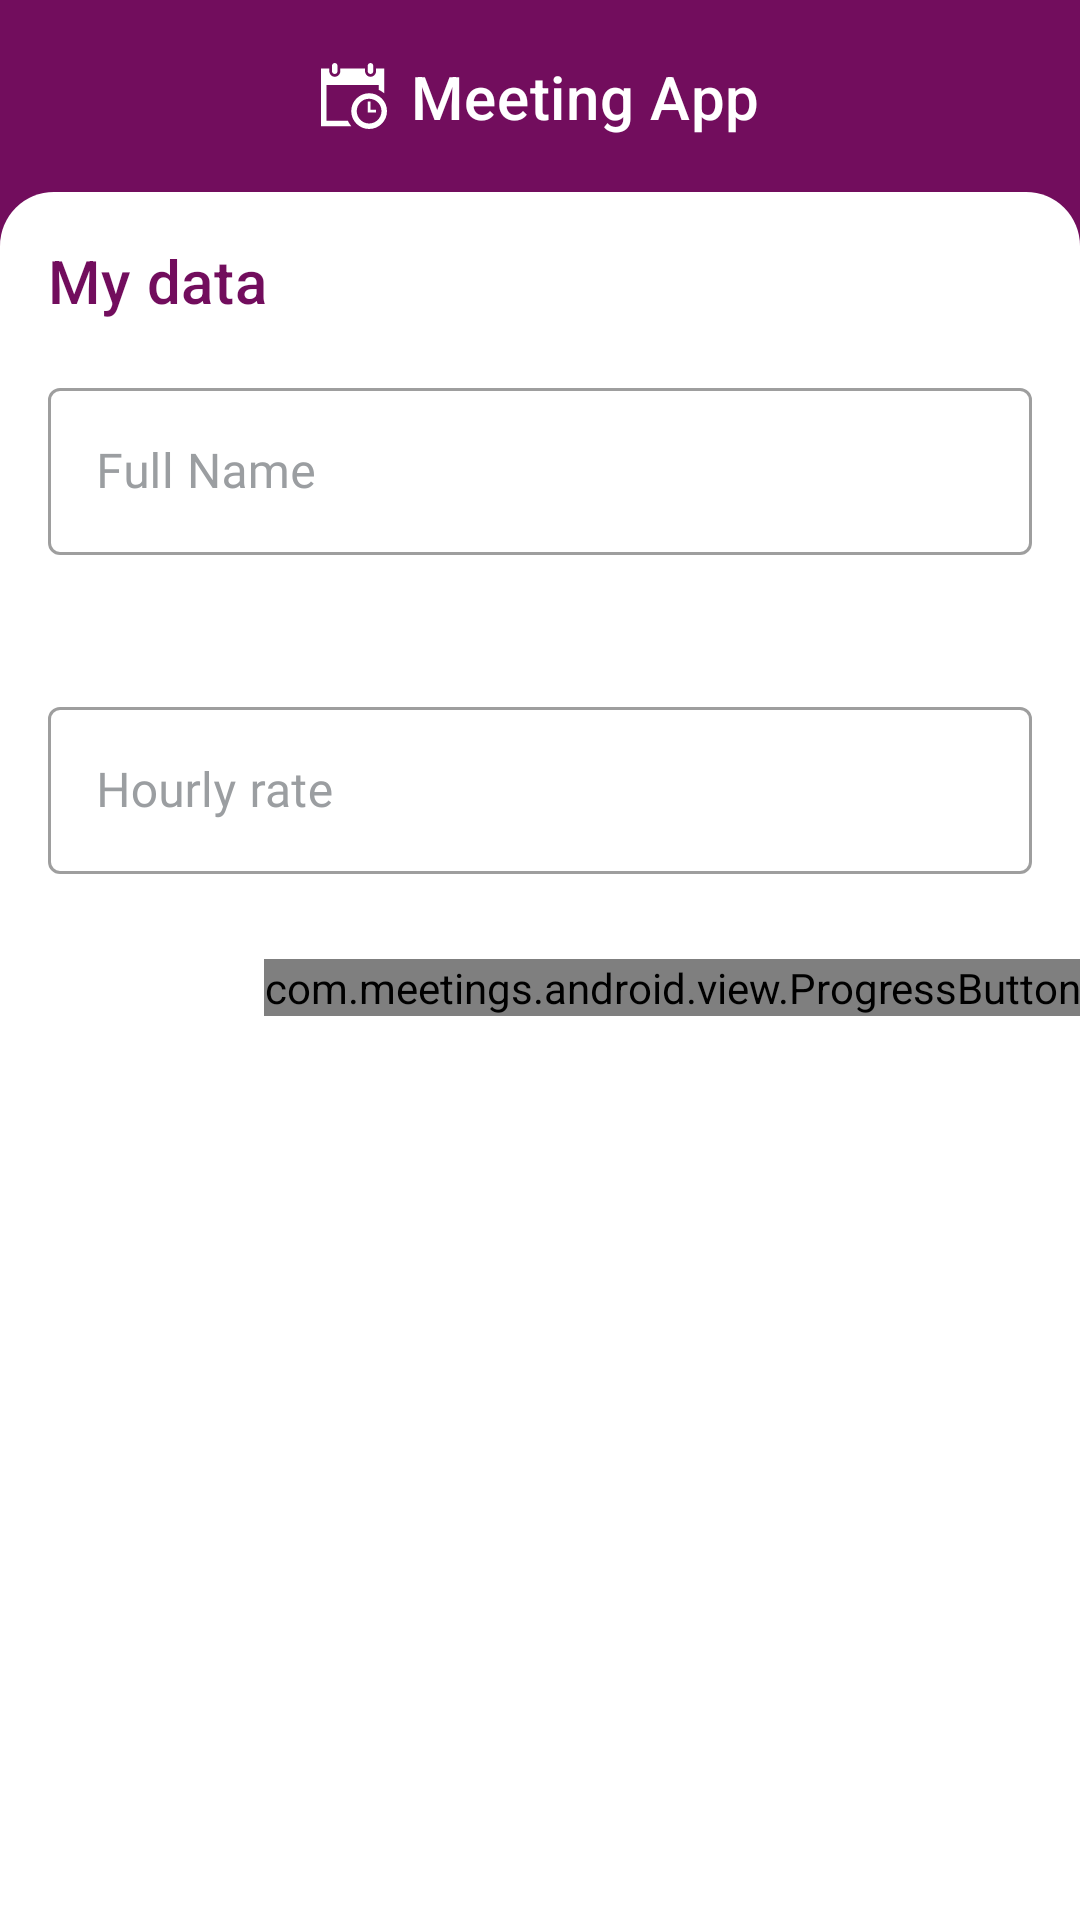

This screen was rendered from an Android layout file. Write that file and the resources it references.
<!-- AndroidManifest.xml: application theme Theme.Shrine.Dark -->
<!-- res/layout/activity_login.xml -->
<android.support.constraint.ConstraintLayout xmlns:android="http://schemas.android.com/apk/res/android"
    xmlns:app="http://schemas.android.com/apk/res-auto"
    xmlns:tools="http://schemas.android.com/tools"
    android:layout_width="match_parent"
    android:layout_height="match_parent"
    tools:context=".feature.login.LoginActivity">

    <View
        android:id="@+id/viewShape"
        android:layout_width="0dp"
        android:layout_height="0dp"
        android:layout_marginTop="64dp"
        android:background="@drawable/shape_bg"
        app:layout_constraintBottom_toBottomOf="parent"
        app:layout_constraintEnd_toEndOf="parent"
        app:layout_constraintStart_toStartOf="parent"
        app:layout_constraintTop_toTopOf="parent" />

    <android.support.v7.widget.AppCompatImageView
        android:id="@+id/ivBackIcon"
        android:layout_width="22dp"
        android:layout_height="22dp"
        android:layout_marginEnd="8dp"
        app:layout_constraintBottom_toTopOf="@+id/viewShape"
        app:layout_constraintEnd_toStartOf="@+id/tvHeader"
        app:layout_constraintHorizontal_bias="0.5"
        app:layout_constraintHorizontal_chainStyle="packed"
        app:layout_constraintStart_toStartOf="parent"
        app:layout_constraintTop_toTopOf="parent"
        app:srcCompat="@drawable/ic_calendar" />

    <TextView
        android:id="@+id/tvHeader"
        style="@style/TextAppearance.Shrine.Headline6.White"
        android:layout_width="wrap_content"
        android:layout_height="wrap_content"
        android:text="@string/app_name"
        app:layout_constraintBottom_toTopOf="@+id/viewShape"
        app:layout_constraintEnd_toEndOf="parent"
        app:layout_constraintStart_toEndOf="@+id/ivBackIcon"
        app:layout_constraintTop_toTopOf="parent" />

    <TextView
        android:id="@+id/tvInfo"
        style="@style/TextAppearance.Shrine.Headline6"
        android:layout_width="wrap_content"
        android:layout_height="wrap_content"
        android:layout_gravity="center_horizontal"
        android:layout_marginStart="@dimen/normalMargin"
        android:layout_marginTop="16dp"
        android:text="@string/my_data"
        app:layout_constraintStart_toStartOf="parent"
        app:layout_constraintTop_toTopOf="@+id/viewShape" />

    <android.support.design.widget.TextInputLayout
        android:id="@+id/tiName"
        style="@style/Widget.Shrine.TextInputLayout"
        android:layout_width="0dp"
        android:layout_height="wrap_content"
        android:layout_marginStart="@dimen/normalMargin"
        android:layout_marginTop="16dp"
        android:layout_marginEnd="@dimen/normalMargin"
        android:hint="@string/full_name"
        app:errorEnabled="true"
        app:layout_constraintEnd_toEndOf="parent"
        app:layout_constraintStart_toStartOf="parent"
        app:layout_constraintTop_toBottomOf="@+id/tvInfo">

        <android.support.design.widget.TextInputEditText
            android:id="@+id/etName"
            android:layout_width="match_parent"
            android:layout_height="wrap_content"
            android:fontFamily="@font/raleway"
            android:inputType="text"
            android:maxLines="1" />
    </android.support.design.widget.TextInputLayout>

    <android.support.design.widget.TextInputLayout
        android:id="@+id/tiCost"
        style="@style/Widget.Shrine.TextInputLayout"
        android:layout_width="0dp"
        android:layout_height="wrap_content"
        android:layout_marginStart="@dimen/normalMargin"
        android:layout_marginTop="@dimen/normalMargin"
        android:layout_marginEnd="@dimen/normalMargin"
        android:hint="@string/hourly_rate"
        app:errorEnabled="true"
        app:layout_constraintEnd_toEndOf="parent"
        app:layout_constraintStart_toStartOf="parent"
        app:layout_constraintTop_toBottomOf="@+id/tiName">

        <android.support.design.widget.TextInputEditText
            android:id="@+id/etCost"
            android:layout_width="match_parent"
            android:layout_height="wrap_content"
            android:fontFamily="@font/raleway"
            android:inputType="number" />
    </android.support.design.widget.TextInputLayout>

    <com.meetings.android.view.ProgressButton
        android:id="@+id/btSave"
        android:layout_width="0dp"
        android:layout_height="wrap_content"
        app:layout_constraintEnd_toEndOf="parent"
        app:layout_constraintTop_toBottomOf="@+id/tiCost"
        app:progressButtonBackground="?attr/colorAccent"
        app:progressButtonIcon="@drawable/ic_done"
        app:progressButtonText="@string/save" />
</android.support.constraint.ConstraintLayout>
<!-- resources referenced by this layout -->
<resources>
  <dimen name="normalMargin">16dp</dimen>
  <!-- drawable ic_calendar (drawable-nodpi) -->
  <vector xmlns:android="http://schemas.android.com/apk/res/android"
      android:width="24dp"
      android:height="24dp"
      android:viewportWidth="24"
      android:viewportHeight="24">
    <path
        android:fillColor="#FFFFFF"
        android:pathData="M17,3v-2c0,-0.552 0.447,-1 1,-1s1,0.448 1,1v2c0,0.552 -0.447,1 -1,1s-1,-0.448 -1,-1zM5,4c0.553,0 1,-0.448 1,-1v-2c0,-0.552 -0.447,-1 -1,-1 -0.553,0 -1,0.448 -1,1v2c0,0.552 0.447,1 1,1zM18,17v-3h-1v4h3v-1h-2zM13,17.5c0,2.481 2.019,4.5 4.5,4.5s4.5,-2.019 4.5,-4.5 -2.019,-4.5 -4.5,-4.5 -4.5,2.019 -4.5,4.5zM24,17.5c0,3.59 -2.91,6.5 -6.5,6.5s-6.5,-2.91 -6.5,-6.5 2.91,-6.5 6.5,-6.5 6.5,2.91 6.5,6.5zM9.763,21h-7.763v-13h19v1.763c0.727,0.33 1.399,0.757 2,1.268v-9.031h-3v1c0,1.316 -1.278,2.339 -2.658,1.894 -0.831,-0.268 -1.342,-1.111 -1.342,-1.984v-0.91h-9v1c0,1.316 -1.278,2.339 -2.658,1.894 -0.831,-0.268 -1.342,-1.111 -1.342,-1.984v-0.91h-3v21h11.031c-0.511,-0.601 -0.938,-1.273 -1.268,-2z"/>
  </vector>
  <!-- drawable ic_done (drawable-nodpi) -->
  <vector xmlns:android="http://schemas.android.com/apk/res/android"
      android:width="24dp"
      android:height="24dp"
      android:viewportHeight="24"
      android:viewportWidth="24">
      <path
          android:fillColor="#FFFFFF"
          android:pathData="M9,16.2l-3.5,-3.5c-0.39,-0.39 -1.01,-0.39 -1.4,0l0,0c-0.39,0.39 -0.39,1.01 0,1.4l4.19,4.19c0.39,0.39 1.02,0.39 1.41,0L20.3,7.7c0.39,-0.39 0.39,-1.01 0,-1.4l0,0c-0.39,-0.39 -1.01,-0.39 -1.4,0L9,16.2z" />
  </vector>
  <!-- drawable shape_bg (drawable) -->
  <shape xmlns:android="http://schemas.android.com/apk/res/android">
      <solid android:color="#ffffff" />
  
      <corners
          android:topLeftRadius="18dp"
          android:topRightRadius="18dp" />
  </shape>
  <string name="app_name">Meeting App</string>
  <string name="full_name">Full Name</string>
  <string name="hourly_rate">Hourly rate</string>
  <string name="my_data">My data</string>
  <string name="save">Save</string>
  <style name="TextAppearance.Shrine.Headline6" parent="TextAppearance.MaterialComponents.Headline6">
          <item name="android:textColor">@color/textColor</item>
          <item name="android:fontFamily">@font/raleway_medium</item>
      </style>
  <style name="TextAppearance.Shrine.Headline6.White">
          <item name="android:textColor">@android:color/white</item>
      </style>
  <style name="Widget.Shrine.TextInputLayout" parent="Widget.MaterialComponents.TextInputLayout.OutlinedBox">
          <item name="hintTextAppearance">@style/TextAppearance.Shrine.TextInputLayout.HintText</item>
          <item name="android:paddingBottom">8dp</item>
          <item name="android:textColorHint">#9b9ea1</item>
          <item name="android:fontFamily">@font/raleway</item>
      </style>
  <style name="Theme.Shrine.Dark" parent="Theme.MaterialComponents.Light.NoActionBar">
          <item name="android:windowBackground">@color/colorAccent</item>
          <item name="colorPrimaryDark">@color/colorPrimaryDark</item>
          <item name="colorPrimary">@color/colorPrimary</item>
          <item name="colorAccent">@color/colorAccent</item>
          <item name="colorControlActivated">@color/colorControlActivated</item>
      </style>
  <color name="textColor">#720D5D</color>
  <style name="TextAppearance.Shrine.TextInputLayout.HintText" parent="TextAppearance.MaterialComponents.Subtitle2">
          <item name="android:textColor">#5e5e5e</item>
          <item name="android:fontFamily">@font/raleway</item>
      </style>
  <color name="colorAccent">#720D5D</color>
  <color name="colorPrimaryDark">#4E0D3A</color>
  <color name="colorPrimary">#720D5D</color>
  <color name="colorControlActivated">#ea7f2b</color>
</resources>
